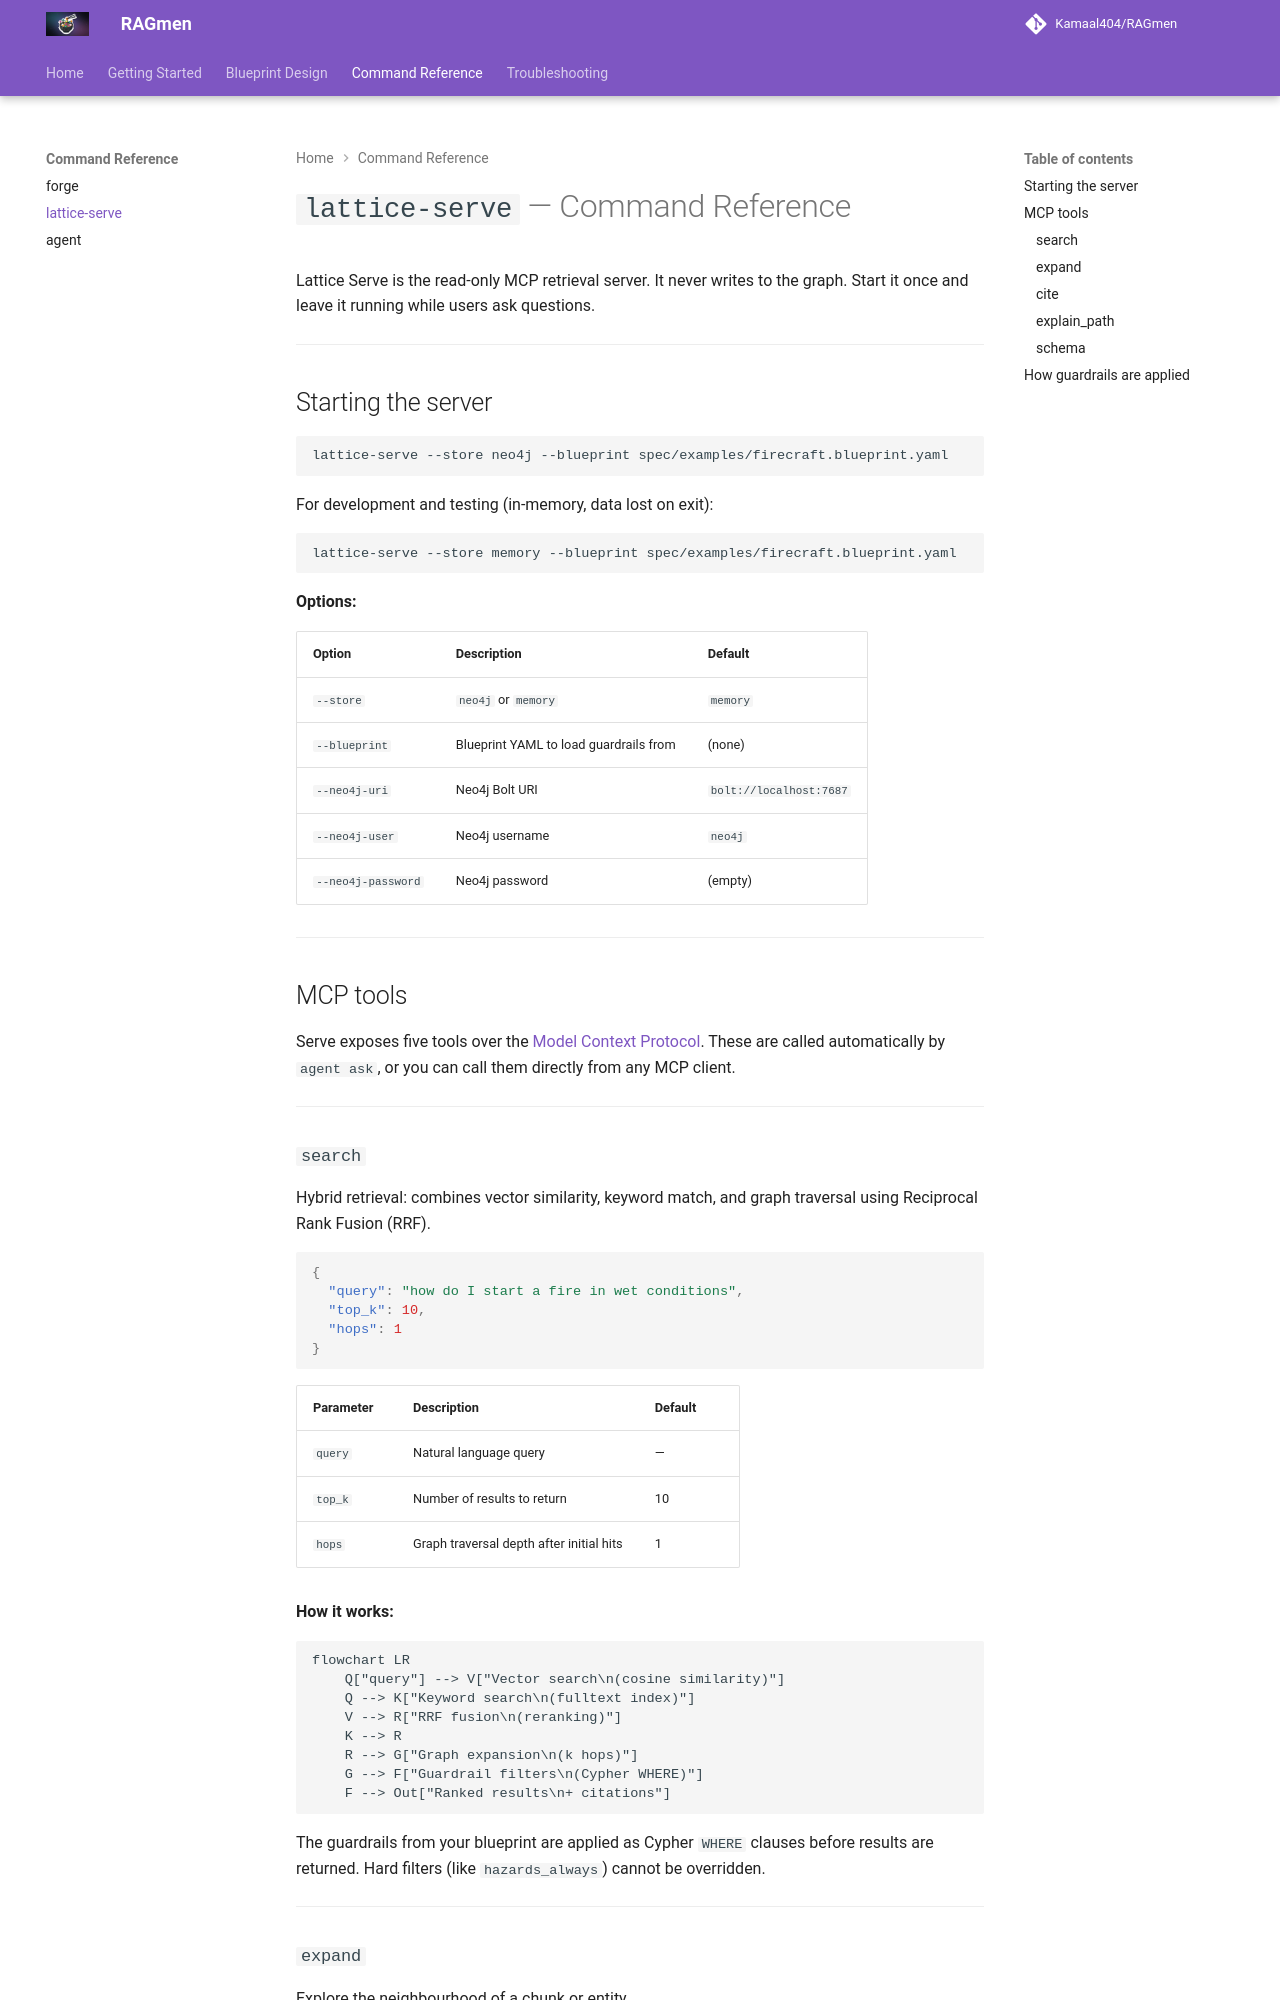

repository: Kamaal404/RAGmen · page: reference/serve/index.html · generator: mkdocs

---
description: Reference for lattice-serve, the read-only MCP retrieval server. Covers search, expand, cite, explain_path, and schema tools with hybrid RRF retrieval and guardrail enforcement.
---

# `lattice-serve` — Command Reference

Lattice Serve is the read-only MCP retrieval server. It never writes to the graph. Start it once and leave it running while users ask questions.

---

## Starting the server

```bash
lattice-serve --store neo4j --blueprint spec/examples/firecraft.blueprint.yaml
```

For development and testing (in-memory, data lost on exit):

```bash
lattice-serve --store memory --blueprint spec/examples/firecraft.blueprint.yaml
```

**Options:**

| Option | Description | Default |
|---|---|---|
| `--store` | `neo4j` or `memory` | `memory` |
| `--blueprint` | Blueprint YAML to load guardrails from | (none) |
| `--neo4j-uri` | Neo4j Bolt URI | `bolt://localhost:7687` |
| `--neo4j-user` | Neo4j username | `neo4j` |
| `--neo4j-password` | Neo4j password | (empty) |

---

## MCP tools

Serve exposes five tools over the [Model Context Protocol](https://modelcontextprotocol.io). These are called automatically by `agent ask`, or you can call them directly from any MCP client.

---
